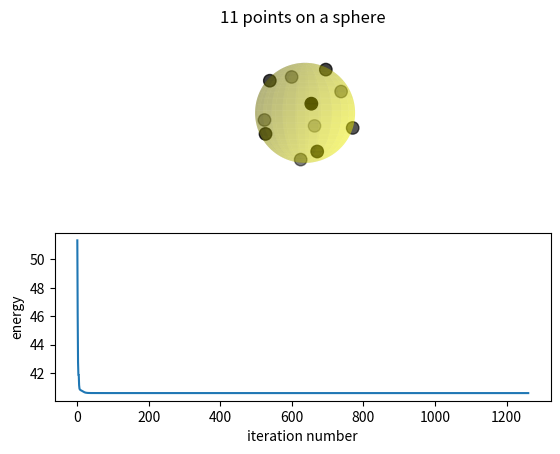

Python code for this plot:
# python code to compute points on a sphere
# uses a method of steepest descent
# draws the points on the sphere and plots the energy against iteration number


import numpy as np
import matplotlib.pyplot as plt
import random
from mpl_toolkits.mplot3d import Axes3D
import time
 

starttime = time.time()


# project one or all points to the sphere
def proj(x) :
    for i in range(0,n):
        norm=np.sqrt(sum(x[i]**2))
        x[i]=x[i]/norm
    return x
    
def initialproj(x):
    for i in range(0,n):
        norm=np.sqrt(sum(x[i]**2))
        while norm > 1.0:
            x[i] = (2.0*np.random.random(3)-1.0) #creates new random point if norm>1
            norm=np.sqrt(sum(x[i]**2))
        x[i]=x[i]/norm
    return x
    
def calcenergy(x):
    energyval=0.0
    for i in range(0,n):
        for j in range(i+1,n):
            distance=np.sqrt(sum((x[i]-x[j])**2))
            energyval=energyval+1.0/distance
    return energyval
    
def steepestdecent(x, amplitude): #called within relax function
    forceslist = [] #empty list we will add the resultant components of each xi to
    forces_pointsjoni = np.zeros([n,3]) #empty array which we will add the resultant force of each point on a single other point
    for i in range(0,n):
        for j in range(0,n):
            if x[i,2:]==x[j,2:]:
                forces_pointsjoni[j] = 0
            else:
                forces_pointsjoni[j] = ((x[i]-x[j])/(np.sqrt(sum((x[i]-x[j])**2))**3)) #resultant forces of point j on point i
        resultanttotals = np.nansum(forces_pointsjoni, axis=0) #sum up the columns of get total x,y,z compnents of forces acting on i
        forcetilda = resultanttotals - np.dot(resultanttotals, x[i]) * x[i] #taking dot product to only take forces in relevant direction
        forceslist.append(forcetilda) #adding our forcetilda to our empty list
    for i in range(0,n):
        x[i] = x[i] + amplitude*forceslist[i]
    return x
    
def relax(x,amplitude,energy):
    loop = 0
    while amplitude > 0.0016:  
        loop = loop+1
        #store the value of the energy to compare to when we calucalte a new energy
        oldenergy = energy.copy()
        # store the old coordinates of this point
        oldx = np.array(x[i])
        #calculate resultant forces of each point
        x = steepestdecent(x, amplitude)
        x = proj(x)
        # calculate the energy
        energy = calcenergy(x)        
        #reducing step size if energy increases 
        difference = energy-oldenergy
        if(difference>0.0): #if the old energy is lower than the new energy reduce step size
            amplitude = amplitude/2
            x[i] = oldx  
            energy = oldenergy
        #calcualte energy after iterations 
        looplist.append(loop)
        energylist.append(energy)   
    return x, energy, loop
    
                
# set the number of points
n = 11

looplist=[]
energylist=[]

#assign random start points on the sphere
random.seed()
x=initialproj((2.0*np.random.random((n,3))-1.0))

# calculate the initial energy
energy=0.0
for i in range(0,n):
    for j in range(i+1,n):
        distance = abs(sum(x[i]-x[j]))
        energy=energy+1.0/distance

x, finalenergy, loops = relax(x,0.2,energy)


# output final energy to the screen and points to a file
print("Final energy of {0} ".format(n) + "points = {0:.6f} \n".format(finalenergy))
  
#print loops


#Create a sphere
theta, phi = np.mgrid[0.0:np.pi:100j, 0.0:2.0*np.pi:100j]
xs = np.sin(theta)*np.cos(phi)
ys = np.sin(theta)*np.sin(phi)
zs = np.cos(theta)

#convert data
x1=[]
x2=[]
x3=[]
for i in range(0,n):
    x1.append(x[i,0])
    x2.append(x[i,1])
    x3.append(x[i,2])
    

#Render
fig = plt.figure()
ax = fig.add_subplot(211, projection='3d')
ax.plot_surface(xs, ys, zs,  rstride=4, cstride=4, color='yellow', alpha=0.3, linewidth=0)
ax.scatter(x1,x2,x3,s=80, color='black')
plt.axis('off')
ax.view_init(elev=0.,azim=0)

ax.set_xlim([-1.0,1.0])
ax.set_ylim([-1.0,1.0])
ax.set_zlim([-1.0,1.0])
ax.set_aspect("equal")
ax.set_title("{0} ".format(n)+"points on a sphere")

ax2=fig.add_subplot(212)
ax2.plot(looplist,energylist)
ax2.set_xlabel("iteration number")
ax2.set_ylabel("energy")

plt.show() 

endtime = time.time()
#print(endtime-starttime)

